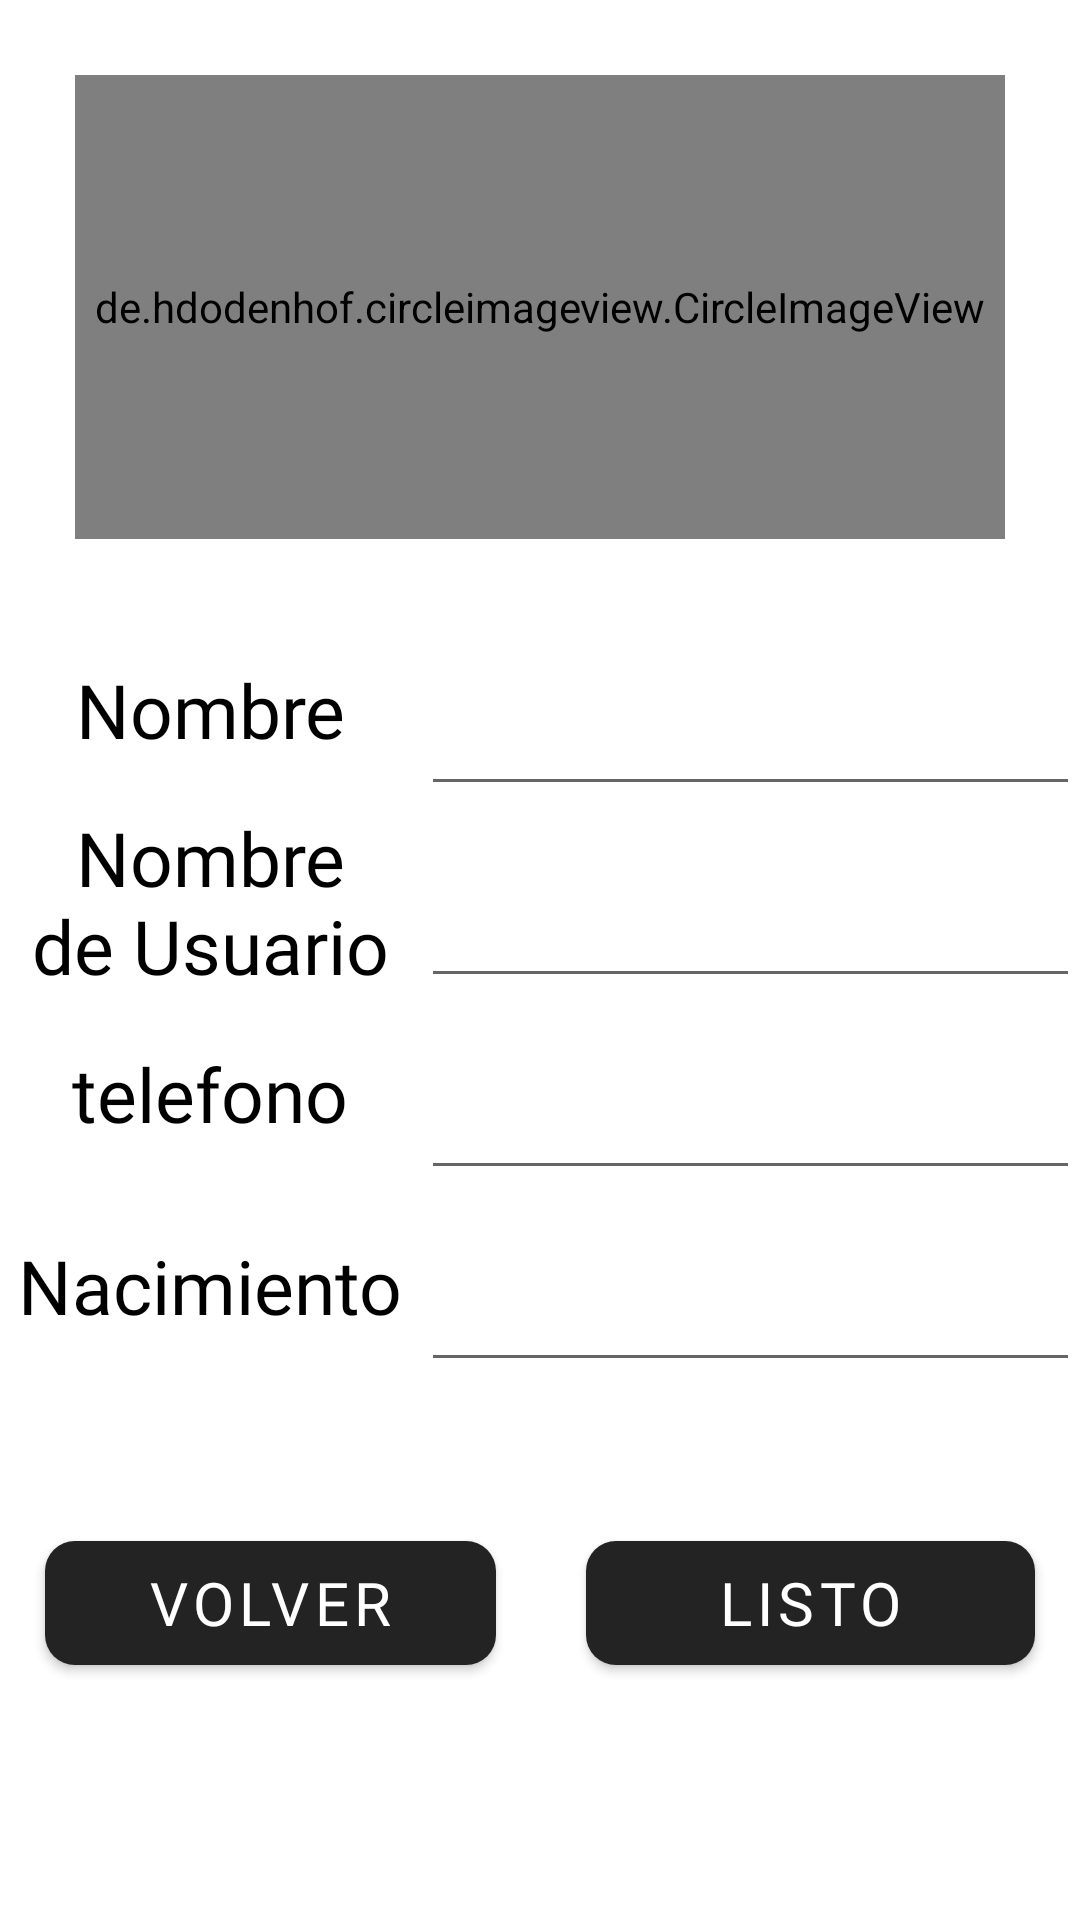

Layout XML and referenced resources for this Android screen:
<!-- AndroidManifest.xml: application theme Theme.TFGViraviDam -->
<!-- res/layout/fragment_edit_profile.xml -->
<?xml version="1.0" encoding="utf-8"?>
<androidx.constraintlayout.widget.ConstraintLayout xmlns:android="http://schemas.android.com/apk/res/android"
    xmlns:app="http://schemas.android.com/apk/res-auto"
    xmlns:tools="http://schemas.android.com/tools"
    android:layout_width="match_parent"
    android:layout_height="match_parent"
    android:background="#FFFFFF"
    tools:context=".features.app.ui.fragments.EditProfileFragment">

    <de.hdodenhof.circleimageview.CircleImageView
        android:id="@+id/btnFotoPerfil"
        android:layout_width="0dp"
        android:layout_height="0dp"
        android:layout_margin="25dp"
        android:background="@drawable/rounded_corner"
        android:scaleType="centerCrop"
        android:src="@drawable/resource_default"
        app:layout_constraintBottom_toTopOf="@+id/guideline145"
        app:layout_constraintEnd_toEndOf="parent"
        app:layout_constraintStart_toStartOf="parent"
        app:layout_constraintTop_toTopOf="parent" />

    <TextView
        android:id="@+id/pNombre"
        android:layout_width="0dp"
        android:layout_height="0dp"
        android:text="Nombre"
        android:gravity="center"
        android:fontFamily="@font/bebas_neue"
        android:textSize="25dp"
        android:textColor="@color/black"
        app:layout_constraintBottom_toTopOf="@+id/guideline149"
        app:layout_constraintEnd_toStartOf="@+id/guideline155"
        app:layout_constraintStart_toStartOf="parent"
        app:layout_constraintTop_toBottomOf="@+id/guideline145" />

    <TextView
        android:id="@+id/pNombreUser"
        android:layout_width="0dp"
        android:layout_height="0dp"
        android:fontFamily="@font/bebas_neue"
        android:gravity="center"
        android:text="Nombre
                   de Usuario"
        android:textColor="@color/black"
        android:textSize="25dp"
        app:layout_constraintBottom_toTopOf="@+id/guideline150"
        app:layout_constraintEnd_toStartOf="@+id/guideline155"
        app:layout_constraintStart_toStartOf="parent"
        app:layout_constraintTop_toTopOf="@+id/guideline149" />

    <TextView
        android:id="@+id/pNombre3"
        android:layout_width="0dp"
        android:layout_height="0dp"
        android:fontFamily="@font/bebas_neue"
        android:gravity="center"
        android:text="telefono"
        android:textColor="@color/black"
        android:textSize="25dp"
        app:layout_constraintBottom_toTopOf="@+id/guideline152"
        app:layout_constraintEnd_toStartOf="@+id/guideline155"
        app:layout_constraintStart_toStartOf="parent"
        app:layout_constraintTop_toTopOf="@+id/guideline150" />

    <TextView
        android:id="@+id/pNombre4"
        android:layout_width="0dp"
        android:layout_height="0dp"
        android:fontFamily="@font/bebas_neue"
        android:gravity="center"
        android:text="Nacimiento"
        android:textColor="@color/black"
        android:textSize="25dp"
        app:layout_constraintBottom_toTopOf="@+id/guideline153"
        app:layout_constraintEnd_toStartOf="@+id/guideline155"
        app:layout_constraintStart_toStartOf="parent"
        app:layout_constraintTop_toTopOf="@+id/guideline152" />

    <com.google.android.material.textfield.TextInputEditText
        android:id="@+id/txtName"
        android:layout_width="0dp"
        android:layout_height="0dp"
        android:layout_gravity="center_horizontal"
        android:fontFamily="@font/poppins_extrabold"
        android:gravity="center"
        android:hint=""
        android:textColor="#B0000000"
        android:textColorHint="#99000000"
        android:textSize="25dp"
        app:layout_constraintBottom_toTopOf="@+id/guideline149"
        app:layout_constraintEnd_toEndOf="parent"
        app:layout_constraintStart_toStartOf="@+id/guideline155"
        app:layout_constraintTop_toTopOf="@+id/guideline145" />

    <com.google.android.material.textfield.TextInputEditText
        android:id="@+id/txtUserName"
        android:layout_width="0dp"
        android:layout_height="0dp"
        android:layout_gravity="center_horizontal"
        android:fontFamily="@font/poppins_extrabold"
        android:gravity="center"
        android:hint=""
        android:textColor="#B0000000"
        android:textColorHint="#99000000"
        android:textSize="25dp"
        app:layout_constraintBottom_toTopOf="@+id/guideline150"
        app:layout_constraintEnd_toEndOf="parent"
        app:layout_constraintStart_toStartOf="@+id/guideline155"
        app:layout_constraintTop_toTopOf="@+id/guideline149" />

    <com.google.android.material.textfield.TextInputEditText
        android:id="@+id/txtTelefono"
        android:layout_width="0dp"
        android:layout_height="0dp"
        android:layout_gravity="center_horizontal"
        android:fontFamily="@font/poppins_extrabold"
        android:gravity="center"
        android:hint=""
        android:textColor="#B0000000"
        android:textColorHint="#99000000"
        android:textSize="25dp"
        app:layout_constraintBottom_toTopOf="@+id/guideline152"
        app:layout_constraintEnd_toEndOf="parent"
        app:layout_constraintStart_toStartOf="@+id/guideline155"
        app:layout_constraintTop_toTopOf="@+id/guideline150" />

    <com.google.android.material.textfield.TextInputEditText
        android:id="@+id/txtNacimiento"
        android:layout_width="0dp"
        android:layout_height="0dp"
        android:layout_gravity="center_horizontal"
        android:fontFamily="@font/poppins_extrabold"
        android:gravity="center"
        android:hint=""
        android:textColor="#B0000000"
        android:textColorHint="#99000000"
        android:textSize="25dp"
        app:layout_constraintBottom_toTopOf="@+id/guideline153"
        app:layout_constraintEnd_toEndOf="parent"
        app:layout_constraintStart_toStartOf="@+id/guideline155"
        app:layout_constraintTop_toTopOf="@+id/guideline152" />

    <com.google.android.material.button.MaterialButton
        android:id="@+id/btnVolver"
        android:layout_width="0dp"
        android:layout_height="0dp"
        android:layout_margin="15dp"
        android:fontFamily="@font/bebas_neue"
        android:text="VOLVER"
        android:textAllCaps="false"
        android:textSize="20dp"
        app:cornerRadius="10dp"
        app:layout_constraintBottom_toTopOf="@+id/guideline147"
        app:layout_constraintEnd_toStartOf="@+id/guideline148"
        app:layout_constraintStart_toStartOf="parent"
        app:layout_constraintTop_toTopOf="@+id/guideline146" />

    <com.google.android.material.button.MaterialButton
        android:id="@+id/btnListo"
        android:layout_width="0dp"
        android:layout_height="0dp"
        android:layout_margin="15dp"
        android:fontFamily="@font/bebas_neue"
        android:text="LISTO"
        android:textAllCaps="false"
        android:textSize="20dp"
        app:cornerRadius="10dp"
        app:layout_constraintBottom_toTopOf="@+id/guideline147"
        app:layout_constraintEnd_toEndOf="parent"
        app:layout_constraintStart_toStartOf="@+id/guideline148"
        app:layout_constraintTop_toTopOf="@+id/guideline146" />

    <androidx.constraintlayout.widget.Guideline
        android:id="@+id/guideline145"
        android:layout_width="wrap_content"
        android:layout_height="wrap_content"
        android:orientation="horizontal"
        app:layout_constraintGuide_percent="0.32" />

    <androidx.constraintlayout.widget.Guideline
        android:id="@+id/guideline149"
        android:layout_width="wrap_content"
        android:layout_height="wrap_content"
        android:orientation="horizontal"
        app:layout_constraintGuide_percent="0.42" />

    <androidx.constraintlayout.widget.Guideline
        android:id="@+id/guideline150"
        android:layout_width="wrap_content"
        android:layout_height="wrap_content"
        android:orientation="horizontal"
        app:layout_constraintGuide_percent="0.52" />

    <androidx.constraintlayout.widget.Guideline
        android:id="@+id/guideline152"
        android:layout_width="wrap_content"
        android:layout_height="wrap_content"
        android:orientation="horizontal"
        app:layout_constraintGuide_percent="0.62" />

    <androidx.constraintlayout.widget.Guideline
        android:id="@+id/guideline153"
        android:layout_width="wrap_content"
        android:layout_height="wrap_content"
        android:orientation="horizontal"
        app:layout_constraintGuide_percent="0.72" />

    <androidx.constraintlayout.widget.Guideline
        android:id="@+id/guideline146"
        android:layout_width="wrap_content"
        android:layout_height="wrap_content"
        android:orientation="horizontal"
        app:layout_constraintGuide_percent="0.77" />

    <androidx.constraintlayout.widget.Guideline
        android:id="@+id/guideline147"
        android:layout_width="wrap_content"
        android:layout_height="wrap_content"
        android:orientation="horizontal"
        app:layout_constraintGuide_percent="0.9" />

    <androidx.constraintlayout.widget.Guideline
        android:id="@+id/guideline148"
        android:layout_width="wrap_content"
        android:layout_height="wrap_content"
        android:orientation="vertical"
        app:layout_constraintGuide_percent="0.50121653" />

    <androidx.constraintlayout.widget.Guideline
        android:id="@+id/guideline155"
        android:layout_width="wrap_content"
        android:layout_height="wrap_content"
        android:orientation="vertical"
        app:layout_constraintGuide_percent="0.39" />


</androidx.constraintlayout.widget.ConstraintLayout>
<!-- resources referenced by this layout -->
<resources>
  <color name="black">#FF000000</color>
  <!-- drawable rounded_corner (drawable) -->
  <?xml version="1.0" encoding="utf-8"?>
  <shape xmlns:android="http://schemas.android.com/apk/res/android">
      <solid android:color="@color/white"/>
      <corners android:radius="500dp"/>
      <size android:width="100dp"
          android:height="100dp"/>
  </shape>
  <style name="Theme.TFGViraviDam" parent="Theme.MaterialComponents.DayNight.NoActionBar">
          
          <item name="colorPrimary">@color/purple_500</item>
          <item name="colorPrimaryVariant">@color/purple_700</item>
          <item name="colorOnPrimary">@color/white</item>
          
          <item name="colorSecondary">@color/teal_200</item>
          <item name="colorSecondaryVariant">@color/teal_700</item>
          <item name="colorOnSecondary">@color/black</item>
          
          <item name="android:statusBarColor" tools:targetApi="l">?attr/colorPrimaryVariant</item>
          
          <item name="android:windowActivityTransitions">true</item>
          <item name="android:windowEnterAnimation">@anim/fade</item>
          <item name="android:windowExitAnimation">@anim/fade</item>
  
          
      </style>
  <color name="white">#FFFFFFFF</color>
  <color name="purple_500">#232323</color>
  <color name="purple_700">#E3E3E3</color>
  <color name="teal_200">#636363</color>
  <color name="teal_700">#6F8B7C</color>
</resources>
